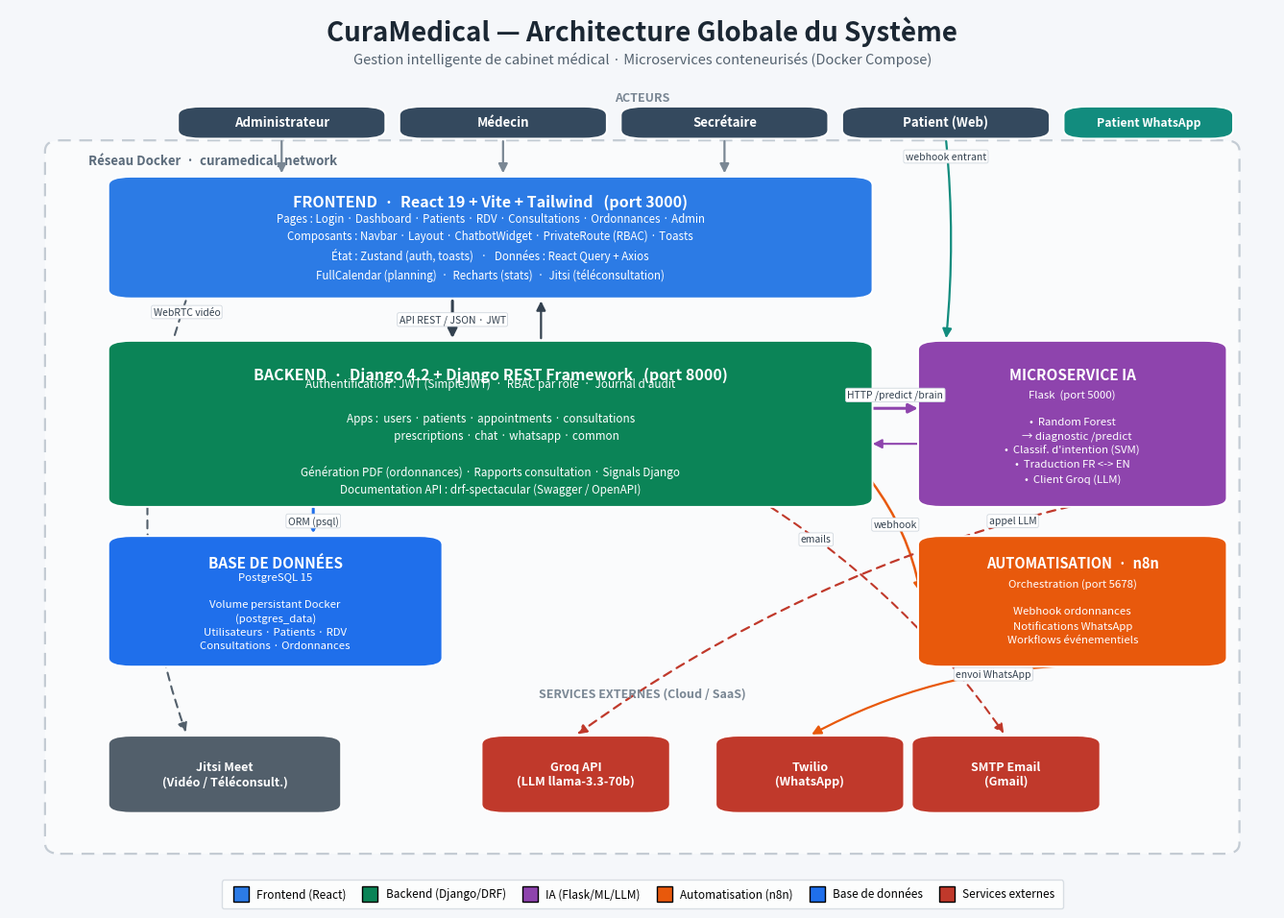

This chart was generated by the following Python code: (Note: this script raises an exception after producing the figure.)
# -*- coding: utf-8 -*-
"""
Génère le diagramme d'architecture globale du projet CuraMedical (PNG).
Usage : python scripts/generate_architecture.py
Sortie : Diagramme_uml/architecture_globale.png
"""
import os
import matplotlib
matplotlib.use("Agg")
import matplotlib.pyplot as plt
from matplotlib.patches import FancyBboxPatch, FancyArrowPatch
from matplotlib.lines import Line2D

# ── Palette ───────────────────────────────────────────────────────────────
C_BG        = "#f5f7fa"
C_USER      = "#34495e"
C_FRONT     = "#2c7be5"   # bleu React
C_BACK      = "#0b8457"   # vert Django
C_IA        = "#8e44ad"   # violet IA
C_N8N       = "#e8590c"   # orange n8n
C_DB        = "#1f6feb"   # bleu DB
C_EXT       = "#c0392b"   # rouge services externes
C_BORDER    = "#ffffff"
WHITE       = "#ffffff"
INK         = "#1b2733"

fig, ax = plt.subplots(figsize=(17, 12), dpi=200)
ax.set_xlim(0, 100)
ax.set_ylim(0, 100)
ax.axis("off")
fig.patch.set_facecolor(C_BG)
ax.set_facecolor(C_BG)


def box(x, y, w, h, color, title, lines=None, title_size=12, body_size=8.5,
        text_color=WHITE, round_pad=0.018, alpha=1.0):
    """Boîte arrondie avec titre + lignes optionnelles."""
    p = FancyBboxPatch(
        (x, y), w, h,
        boxstyle=f"round,pad=0.2,rounding_size={round_pad*100}",
        linewidth=1.4, edgecolor=C_BORDER, facecolor=color, alpha=alpha,
        mutation_aspect=0.55, zorder=3,
    )
    ax.add_patch(p)
    if lines:
        ax.text(x + w / 2, y + h - h * 0.20, title, ha="center", va="center",
                fontsize=title_size, fontweight="bold", color=text_color, zorder=4)
        ax.text(x + w / 2, y + h * 0.42, "\n".join(lines), ha="center", va="center",
                fontsize=body_size, color=text_color, zorder=4, linespacing=1.5)
    else:
        ax.text(x + w / 2, y + h / 2, title, ha="center", va="center",
                fontsize=title_size, fontweight="bold", color=text_color, zorder=4)


def arrow(p1, p2, color="#5b6b7b", style="-|>", lw=1.8, ls="-", rad=0.0,
          label=None, label_pos=0.5, label_dy=1.4, fontsize=7.5):
    a = FancyArrowPatch(
        p1, p2, arrowstyle=style, mutation_scale=14,
        linewidth=lw, color=color, linestyle=ls,
        connectionstyle=f"arc3,rad={rad}", zorder=2,
    )
    ax.add_patch(a)
    if label:
        mx = p1[0] + (p2[0] - p1[0]) * label_pos
        my = p1[1] + (p2[1] - p1[1]) * label_pos + label_dy
        ax.text(mx, my, label, ha="center", va="center", fontsize=fontsize,
                color="#33414f", zorder=5,
                bbox=dict(boxstyle="round,pad=0.18", fc="#ffffff", ec="#d0d7de", lw=0.6))


# ── Titre ─────────────────────────────────────────────────────────────────
ax.text(50, 97.5, "CuraMedical — Architecture Globale du Système",
        ha="center", va="center", fontsize=20, fontweight="bold", color=INK)
ax.text(50, 94.3, "Gestion intelligente de cabinet médical · Microservices conteneurisés (Docker Compose)",
        ha="center", va="center", fontsize=10.5, color="#54626f", style="italic")

# ── Cadre Docker network ──────────────────────────────────────────────────
net = FancyBboxPatch((3, 5), 94, 80,
                     boxstyle="round,pad=0.2,rounding_size=1.2",
                     linewidth=1.6, edgecolor="#9aa7b4", facecolor="#ffffff",
                     linestyle=(0, (6, 4)), alpha=0.55, zorder=1)
ax.add_patch(net)
ax.text(6.2, 83, "Réseau Docker  ·  curamedical_network", ha="left", va="center",
        fontsize=9.5, color="#5b6b7b", fontweight="bold", zorder=2)

# ── 1. Utilisateurs ───────────────────────────────────────────────────────
ax.text(50, 89.6, "ACTEURS", ha="center", fontsize=9, color="#7a8794", fontweight="bold")
users = [
    ("Administrateur", 13.5),
    ("Médecin", 31.0),
    ("Secrétaire", 48.5),
    ("Patient (Web)", 66.0),
]
for label, ux in users:
    box(ux, 85.5, 16, 3.4, C_USER, label, title_size=9.5)
box(83.5, 85.5, 13, 3.4, "#128c7e", "Patient WhatsApp", title_size=8.8)

# ── 2. Frontend ───────────────────────────────────────────────────────────
box(8, 67.5, 60, 13.5, C_FRONT,
    "FRONTEND  ·  React 19 + Vite + Tailwind   (port 3000)",
    [
        "Pages : Login · Dashboard · Patients · RDV · Consultations · Ordonnances · Admin",
        "Composants : Navbar · Layout · ChatbotWidget · PrivateRoute (RBAC) · Toasts",
        "État : Zustand (auth, toasts)   ·   Données : React Query + Axios",
        "FullCalendar (planning)  ·  Recharts (stats)  ·  Jitsi (téléconsultation)",
    ],
    title_size=11.5, body_size=8.3)

# ── 3. Backend ────────────────────────────────────────────────────────────
box(8, 44, 60, 18.5, C_BACK,
    "BACKEND  ·  Django 4.2 + Django REST Framework   (port 8000)",
    [
        "Authentification : JWT (SimpleJWT)  ·  RBAC par rôle  ·  Journal d'audit",
        "",
        "Apps :  users · patients · appointments · consultations",
        "             prescriptions · chat · whatsapp · common",
        "",
        "Génération PDF (ordonnances) · Rapports consultation · Signals Django",
        "Documentation API : drf-spectacular (Swagger / OpenAPI)",
    ],
    title_size=11.5, body_size=8.4)

# ── 4. Microservice IA ────────────────────────────────────────────────────
box(72, 44, 24, 18.5, C_IA,
    "MICROSERVICE IA",
    [
        "Flask  (port 5000)",
        "",
        "•  Random Forest",
        "    → diagnostic /predict",
        "•  Classif. d'intention (SVM)",
        "•  Traduction FR <-> EN",
        "•  Client Groq (LLM)",
    ],
    title_size=11, body_size=8.2)

# ── 5. n8n ────────────────────────────────────────────────────────────────
box(72, 26, 24, 14.5, C_N8N,
    "AUTOMATISATION  ·  n8n",
    [
        "Orchestration (port 5678)",
        "",
        "Webhook ordonnances",
        "Notifications WhatsApp",
        "Workflows événementiels",
    ],
    title_size=10.5, body_size=8.2)

# ── 6. Base de données ────────────────────────────────────────────────────
box(8, 26, 26, 14.5, C_DB,
    "BASE DE DONNÉES",
    [
        "PostgreSQL 15",
        "",
        "Volume persistant Docker",
        "(postgres_data)",
        "Utilisateurs · Patients · RDV",
        "Consultations · Ordonnances",
    ],
    title_size=11, body_size=8.2)

# ── 7. Services externes ──────────────────────────────────────────────────
ax.text(50, 22.5, "SERVICES EXTERNES (Cloud / SaaS)", ha="center", fontsize=9,
        color="#7a8794", fontweight="bold")
ext = [
    ("Groq API\n(LLM llama-3.3-70b)", 37.5),
    ("Twilio\n(WhatsApp)", 56.0),
    ("SMTP Email\n(Gmail)", 71.5),
]
for label, ux in ext:
    box(ux, 9.5, 14.5, 8.5, C_EXT, label, title_size=9.0)
box(8, 9.5, 18, 8.5, "#525f6b", "Jitsi Meet\n(Vidéo / Téléconsult.)", title_size=9.0)

# ── Flèches : flux de données ─────────────────────────────────────────────
# Utilisateurs → Frontend
for ux in [21.5, 39, 56.5]:
    arrow((ux, 85.4), (ux, 81.2), color="#7a8794", lw=1.6)
arrow((74, 85.4), (74, 62.6), color="#128c7e", lw=1.6, rad=-0.05,
      label="webhook entrant", label_pos=0.15)

# Frontend ↔ Backend
arrow((35, 67.4), (35, 62.6), color="#33414f", lw=2.2,
      label="API REST / JSON · JWT", label_pos=0.5, label_dy=0.0)
arrow((42, 62.6), (42, 67.4), color="#33414f", lw=1.6, rad=0.0)

# Frontend → Jitsi
arrow((14, 67.4), (14, 18.2), color="#525f6b", lw=1.5, ls=(0, (4, 3)), rad=0.18,
      label="WebRTC vidéo", label_pos=0.06)

# Backend → DB
arrow((24, 44), (24, 40.6), color="#1f6feb", lw=2.2,
      label="ORM (psql)", label_pos=0.5, label_dy=0.0)

# Backend ↔ IA
arrow((68, 55), (72, 55), color="#8e44ad", lw=2.2,
      label="HTTP /predict /brain", label_pos=0.5, label_dy=1.5)
arrow((72, 51), (68, 51), color="#8e44ad", lw=1.5)

# Backend → n8n
arrow((68, 47), (72, 34), color="#e8590c", lw=1.8, rad=-0.12,
      label="webhook", label_pos=0.5)

# IA → Groq
arrow((84, 44), (44.7, 18.1), color="#c0392b", lw=1.6, ls=(0, (4, 3)), rad=0.1,
      label="appel LLM", label_pos=0.12)

# n8n → Twilio
arrow((84, 26), (63.2, 18.1), color="#e8590c", lw=1.6, rad=0.12,
      label="envoi WhatsApp", label_pos=0.3)

# Backend → SMTP
arrow((60, 44), (78.7, 18.1), color="#c0392b", lw=1.5, ls=(0, (4, 3)), rad=-0.1,
      label="emails", label_pos=0.2)

# ── Légende ───────────────────────────────────────────────────────────────
legend_items = [
    (C_FRONT, "Frontend (React)"),
    (C_BACK,  "Backend (Django/DRF)"),
    (C_IA,    "IA (Flask/ML/LLM)"),
    (C_N8N,   "Automatisation (n8n)"),
    (C_DB,    "Base de données"),
    (C_EXT,   "Services externes"),
]
handles = [Line2D([0], [0], marker="s", color="none", markerfacecolor=c,
                  markersize=11, label=t) for c, t in legend_items]
leg = ax.legend(handles=handles, loc="lower center", ncol=6, frameon=True,
                bbox_to_anchor=(0.5, -0.02), fontsize=8.5, handletextpad=0.4,
                columnspacing=1.1, borderpad=0.7)
leg.get_frame().set_edgecolor("#d0d7de")
leg.get_frame().set_facecolor("#ffffff")

# ── Export ────────────────────────────────────────────────────────────────
out_dir = os.path.join(os.path.dirname(os.path.dirname(os.path.abspath(__file__))),
                       "soutenance", "screenshots", "curamedical-rapport", "diagramme")
os.makedirs(out_dir, exist_ok=True)
out_path = os.path.join(out_dir, "architecture_globale.png")
plt.savefig(out_path, dpi=200, bbox_inches="tight", facecolor=C_BG, pad_inches=0.3)
print(f"[OK] Diagramme généré : {out_path}")
